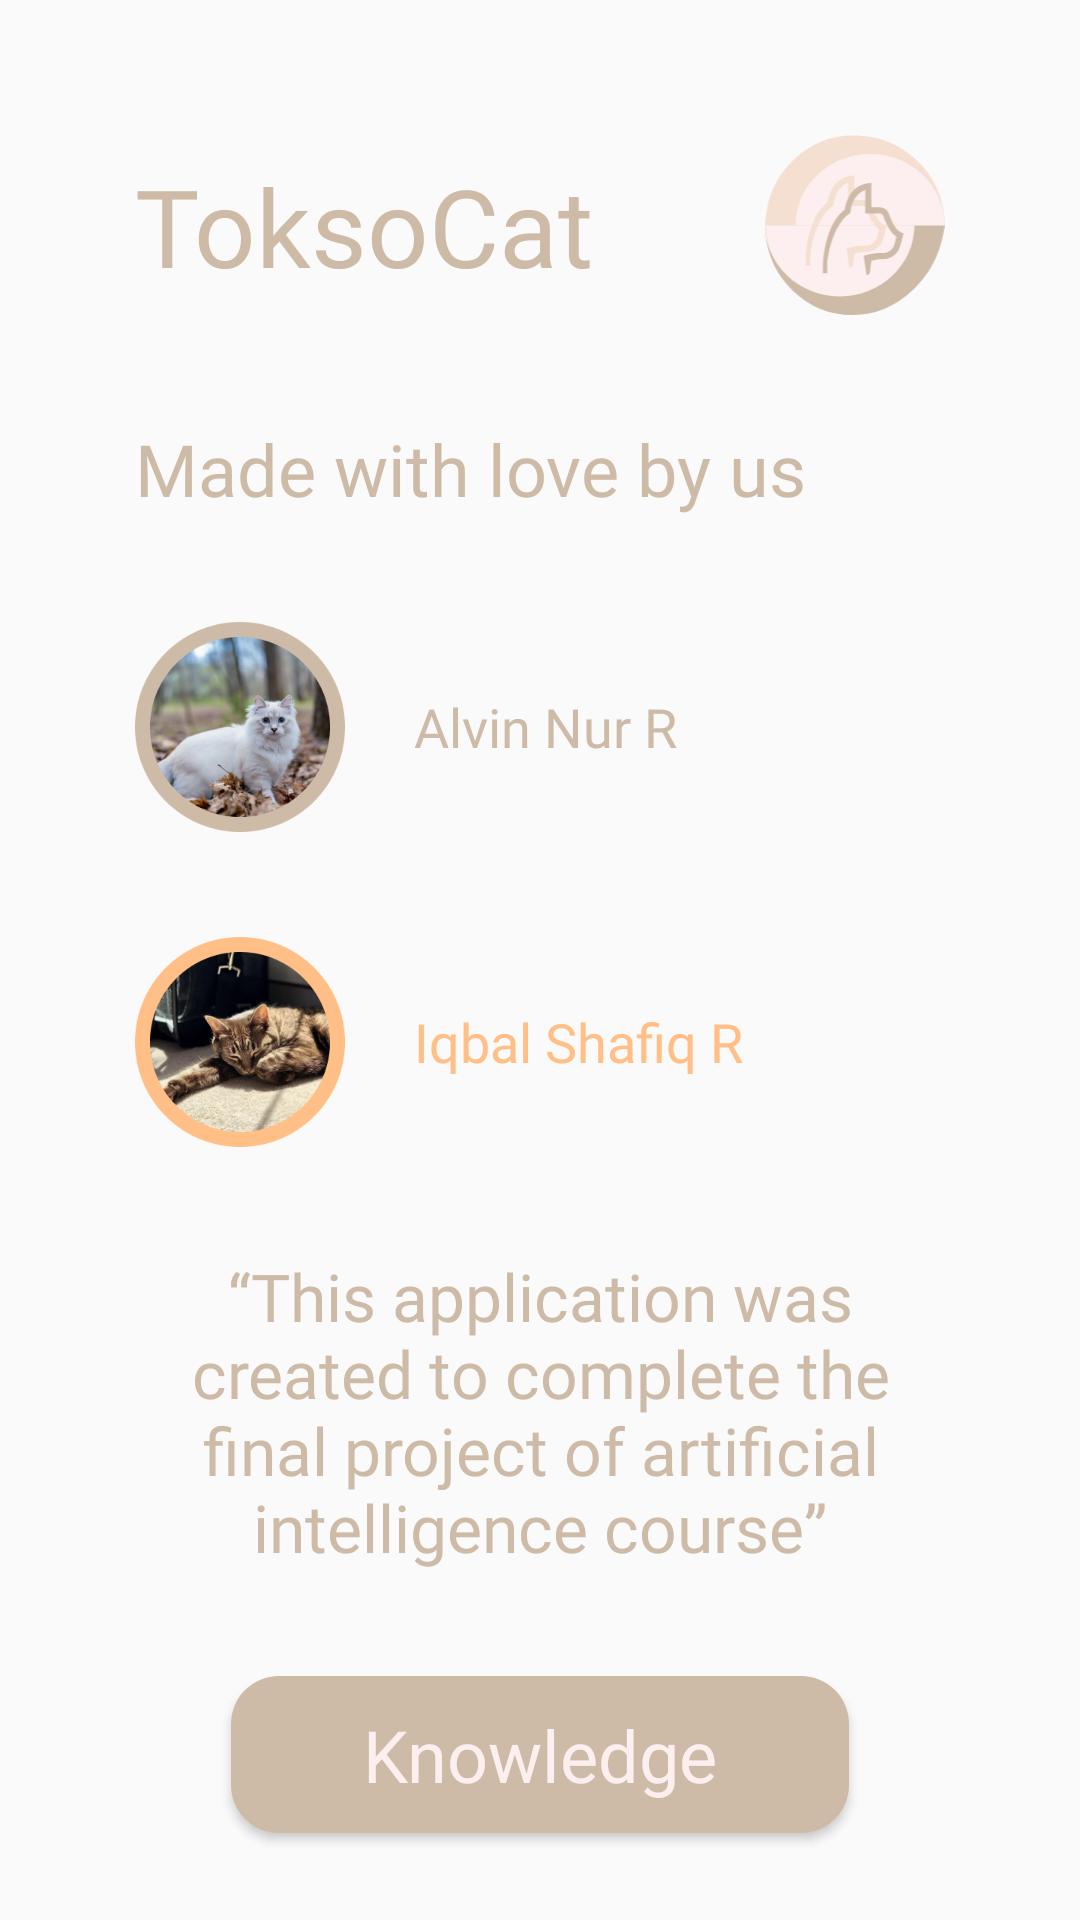

Layout XML and referenced resources for this Android screen:
<!-- AndroidManifest.xml: application theme Theme.ToksoCat -->
<!-- res/layout/fragment_about.xml -->
<?xml version="1.0" encoding="utf-8"?>
<androidx.core.widget.NestedScrollView xmlns:android="http://schemas.android.com/apk/res/android"
    xmlns:tools="http://schemas.android.com/tools"
    android:layout_width="match_parent"
    android:layout_height="match_parent"
    android:fillViewport="true">

    <LinearLayout
        android:layout_width="match_parent"
        android:layout_height="match_parent"
        android:orientation="vertical"
        tools:context=".view.fragments.AboutFragment">

        <include
            android:id="@+id/toolbar"
            layout="@layout/toolbar" />

        <LinearLayout
            android:layout_width="match_parent"
            android:layout_height="wrap_content"
            android:layout_marginHorizontal="45dp"
            android:orientation="vertical">

            <TextView
                android:layout_width="match_parent"
                android:layout_height="wrap_content"
                android:fontFamily="@font/poppins_semibold"
                android:text="@string/made_with_love_by_us"
                android:textColor="@color/red_primary"
                android:textSize="24sp" />

            <LinearLayout
                android:layout_width="match_parent"
                android:layout_height="wrap_content"
                android:layout_marginTop="35dp"
                android:orientation="horizontal"
                tools:ignore="UseCompoundDrawables">

                <ImageView
                    android:layout_width="70dp"
                    android:layout_height="70dp"
                    android:contentDescription="@string/alvin_image"
                    android:src="@drawable/alvin" />

                <TextView
                    android:layout_width="match_parent"
                    android:layout_height="wrap_content"
                    android:layout_gravity="center_vertical"
                    android:layout_marginStart="23dp"
                    android:fontFamily="@font/poppins_medium"
                    android:text="@string/alvin_nur_r"
                    android:textSize="18sp"
                    android:textColor="@color/red_primary" />

            </LinearLayout>

            <LinearLayout
                android:layout_width="match_parent"
                android:layout_height="wrap_content"
                android:layout_marginTop="35dp"
                android:orientation="horizontal"
                tools:ignore="UseCompoundDrawables">

                <ImageView
                    android:layout_width="70dp"
                    android:layout_height="70dp"
                    android:contentDescription="@string/iqbal_image"
                    android:src="@drawable/iqbal" />

                <TextView
                    android:layout_width="match_parent"
                    android:layout_height="wrap_content"
                    android:layout_gravity="center_vertical"
                    android:layout_marginStart="23dp"
                    android:fontFamily="@font/poppins_medium"
                    android:text="@string/iqbal_shafiq_r"
                    android:textSize="18sp"
                    android:textColor="@color/green_primary" />

            </LinearLayout>

            <TextView
                android:layout_width="match_parent"
                android:layout_height="wrap_content"
                android:layout_marginTop="35dp"
                android:fontFamily="@font/poppins"
                android:gravity="center"
                android:text="@string/publisher_message"
                android:textColor="@color/red_primary"
                android:textSize="22sp" />

            <Button
                android:id="@+id/btnKnowledge"
                android:layout_width="match_parent"
                android:layout_height="wrap_content"
                android:layout_marginHorizontal="32dp"
                android:layout_marginTop="35dp"
                android:background="@drawable/bg_button"
                android:fontFamily="@font/poppins_bold"
                android:paddingVertical="10dp"
                android:text="@string/knowledge"
                android:textAllCaps="false"
                android:textColor="@color/light_primary"
                android:textSize="24sp" />

            <Button
                android:id="@+id/btnBack"
                android:layout_width="match_parent"
                android:layout_height="wrap_content"
                android:layout_marginHorizontal="32dp"
                android:layout_marginTop="35dp"
                android:layout_marginBottom="40dp"
                android:background="@drawable/bg_button"
                android:backgroundTint="@color/light_secondary"
                android:fontFamily="@font/poppins_bold"
                android:paddingVertical="10dp"
                android:text="@string/back"
                android:textAllCaps="false"
                android:textColor="@color/red_primary"
                android:textSize="24sp" />

        </LinearLayout>

    </LinearLayout>

</androidx.core.widget.NestedScrollView>
<!-- res/layout/toolbar.xml (included above) -->
<?xml version="1.0" encoding="utf-8"?>
<androidx.constraintlayout.widget.ConstraintLayout xmlns:android="http://schemas.android.com/apk/res/android"
    xmlns:app="http://schemas.android.com/apk/res-auto"
    android:layout_width="match_parent"
    android:layout_height="wrap_content"
    android:layout_marginBottom="35dp">

    <TextView
        android:id="@+id/tvBrand"
        android:layout_width="wrap_content"
        android:layout_height="wrap_content"
        android:layout_marginStart="45dp"
        android:layout_marginEnd="55dp"
        android:fontFamily="@font/poppins_bold"
        android:text="@string/toksocat"
        android:textColor="@color/red_primary"
        android:textSize="36sp"
        app:layout_constraintBottom_toBottomOf="@+id/ivMainCat"
        app:layout_constraintStart_toStartOf="parent"
        app:layout_constraintTop_toTopOf="@+id/ivMainCat" />

    <ImageView
        android:id="@+id/ivMainCat"
        android:layout_width="60dp"
        android:layout_height="60dp"
        android:layout_marginTop="45dp"
        android:layout_marginEnd="45dp"
        android:contentDescription="@string/main_cat"
        android:src="@drawable/ic_tclogo"
        app:layout_constraintEnd_toEndOf="parent"
        app:layout_constraintTop_toTopOf="parent" />

</androidx.constraintlayout.widget.ConstraintLayout>
<!-- resources referenced by this layout -->
<resources>
  <color name="green_primary">#FFBF86</color>
  <color name="light_primary">#FDEFEF</color>
  <color name="light_secondary">#F4DFD0</color>
  <color name="red_primary">#CDBBA7</color>
  <!-- drawable alvin: png bitmap (drawable, 87530 bytes) -->
  <!-- drawable bg_button (drawable) -->
  <?xml version="1.0" encoding="utf-8"?>
  <shape xmlns:android="http://schemas.android.com/apk/res/android">
      <corners android:radius="16dp" />
      <solid android:color="@color/red_primary" />
  </shape>
  <!-- drawable ic_tclogo: vector/xml drawable (drawable, 3652 chars, omitted) -->
  <!-- drawable iqbal: png bitmap (drawable, 90327 bytes) -->
  <string name="alvin_image">alvin image</string>
  <string name="alvin_nur_r">Alvin Nur R</string>
  <string name="back">Back</string>
  <string name="iqbal_image">Iqbal Image</string>
  <string name="iqbal_shafiq_r">Iqbal Shafiq R</string>
  <string name="knowledge">Knowledge</string>
  <string name="made_with_love_by_us">Made with love by us</string>
  <string name="main_cat">main cat</string>
  <string name="publisher_message">“This application was created to complete the final project of artificial intelligence course”</string>
  <string name="toksocat">ToksoCat</string>
  <style name="Theme.ToksoCat" parent="Theme.AppCompat.Light.NoActionBar">
          
          <item name="colorPrimary">@color/light_primary</item>
          <item name="colorPrimaryVariant">@color/light_primary</item>
          <item name="colorOnPrimary">@color/light_primary</item>
          
          <item name="colorSecondary">@color/red_primary</item>
          <item name="colorSecondaryVariant">@color/green_primary</item>
          <item name="colorOnSecondary">@color/red_primary</item>
          
          <item name="android:statusBarColor" tools:targetApi="l">?attr/colorPrimaryVariant</item>
          <item name="android:windowLightStatusBar" tools:targetApi="m">true</item>
      </style>
</resources>
